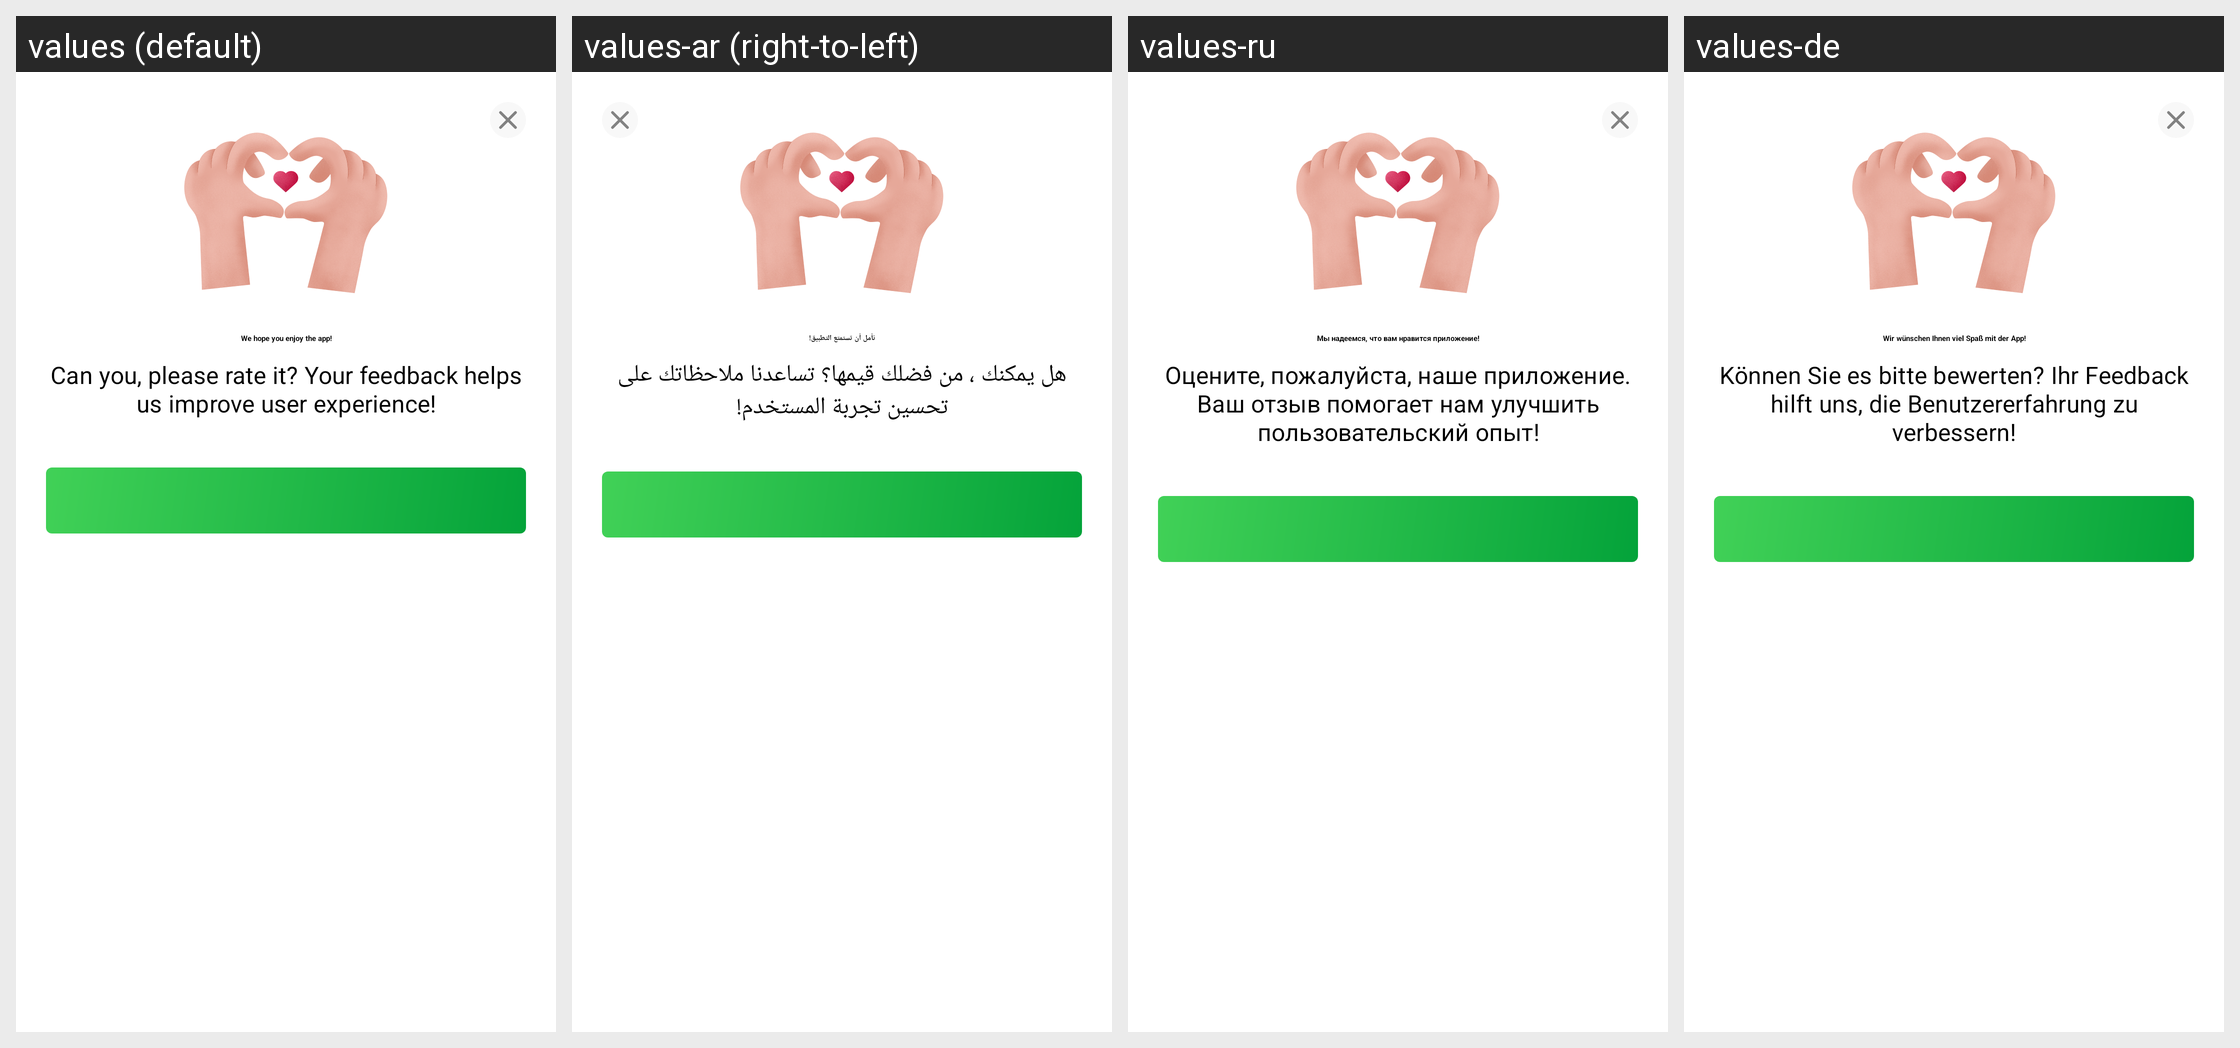

The same Android screen rendered under several of its app's locales, left to right. List the strings drawn on it with the default value and each locale's translation.
Android screen res/layout/dialog_rate_us.xml rendered under 4 locales, left to right: values (default), values-ar (right-to-left), values-ru, values-de. Device: Nexus 5 (rendered at 1080×1920; each locale shown at half size, 540×960, under a caption strip naming it); theme Theme.Planner5D.
Other locales in the repository, not shown: values-af, values-am, values-as, values-az, values-az-rAZ, values-be, values-bg, values-bn, values-bs, values-ca, values-cs, values-da, values-de-rFO, values-el, values-en-rAU, values-en-rCA, values-en-rGB, values-en-rXC, values-es, values-es-rUS, values-et, values-eu, values-fa, values-fa-rIR, values-fi, values-fr, values-fr-rCA, values-gl, values-gu, values-hi, values-hr, values-hu, values-hy, values-id, values-in, values-is, values-it, values-iw, values-ja, values-ka, values-kk, values-km, values-kn, values-ko, values-ky, values-lo, values-lt, values-lv, values-mk, values-ml, values-mn, values-mr, values-ms, values-my, values-nb, values-ne, values-nl, values-or, values-pa, values-pl, values-pt, values-pt-rBR, values-pt-rPT, values-ro, values-si, values-sk, values-sl, values-sq, values-sr, values-sv, values-sw, values-ta, values-te, values-th, values-tl, values-tr, values-uk, values-ur, values-uz, values-vi, values-zh-rCN, values-zh-rHK, values-zh-rMO, values-zh-rTW, values-zu.
Strings drawn on this screen, with the default value and each locale's value (text and hints the layout hard-codes, and strings that could not be matched under every locale, appear in the picture but are not listed):

rate_us_title
  values: We hope you enjoy the app!
  values-ar: نأمل أن تستمتع التطبيق!
  values-ru: Мы надеемся, что вам нравится приложение!
  values-de: Wir wünschen Ihnen viel Spaß mit der App!

rate_us_message
  values: Can you, please rate it? Your feedback helps us improve user experience!
  values-ar: هل يمكنك ، من فضلك قيمها؟ تساعدنا ملاحظاتك على تحسين تجربة المستخدم!
  values-ru: Оцените, пожалуйста, наше приложение. Ваш отзыв помогает нам улучшить пользовательский опыт!
  values-de: Können Sie es bitte bewerten? Ihr Feedback hilft uns, die Benutzererfahrung zu verbessern!

rate_us
  values: Rate us
  values-ar: قيمنا
  values-ru: Оценить
  values-de: Bewerten Sie uns
